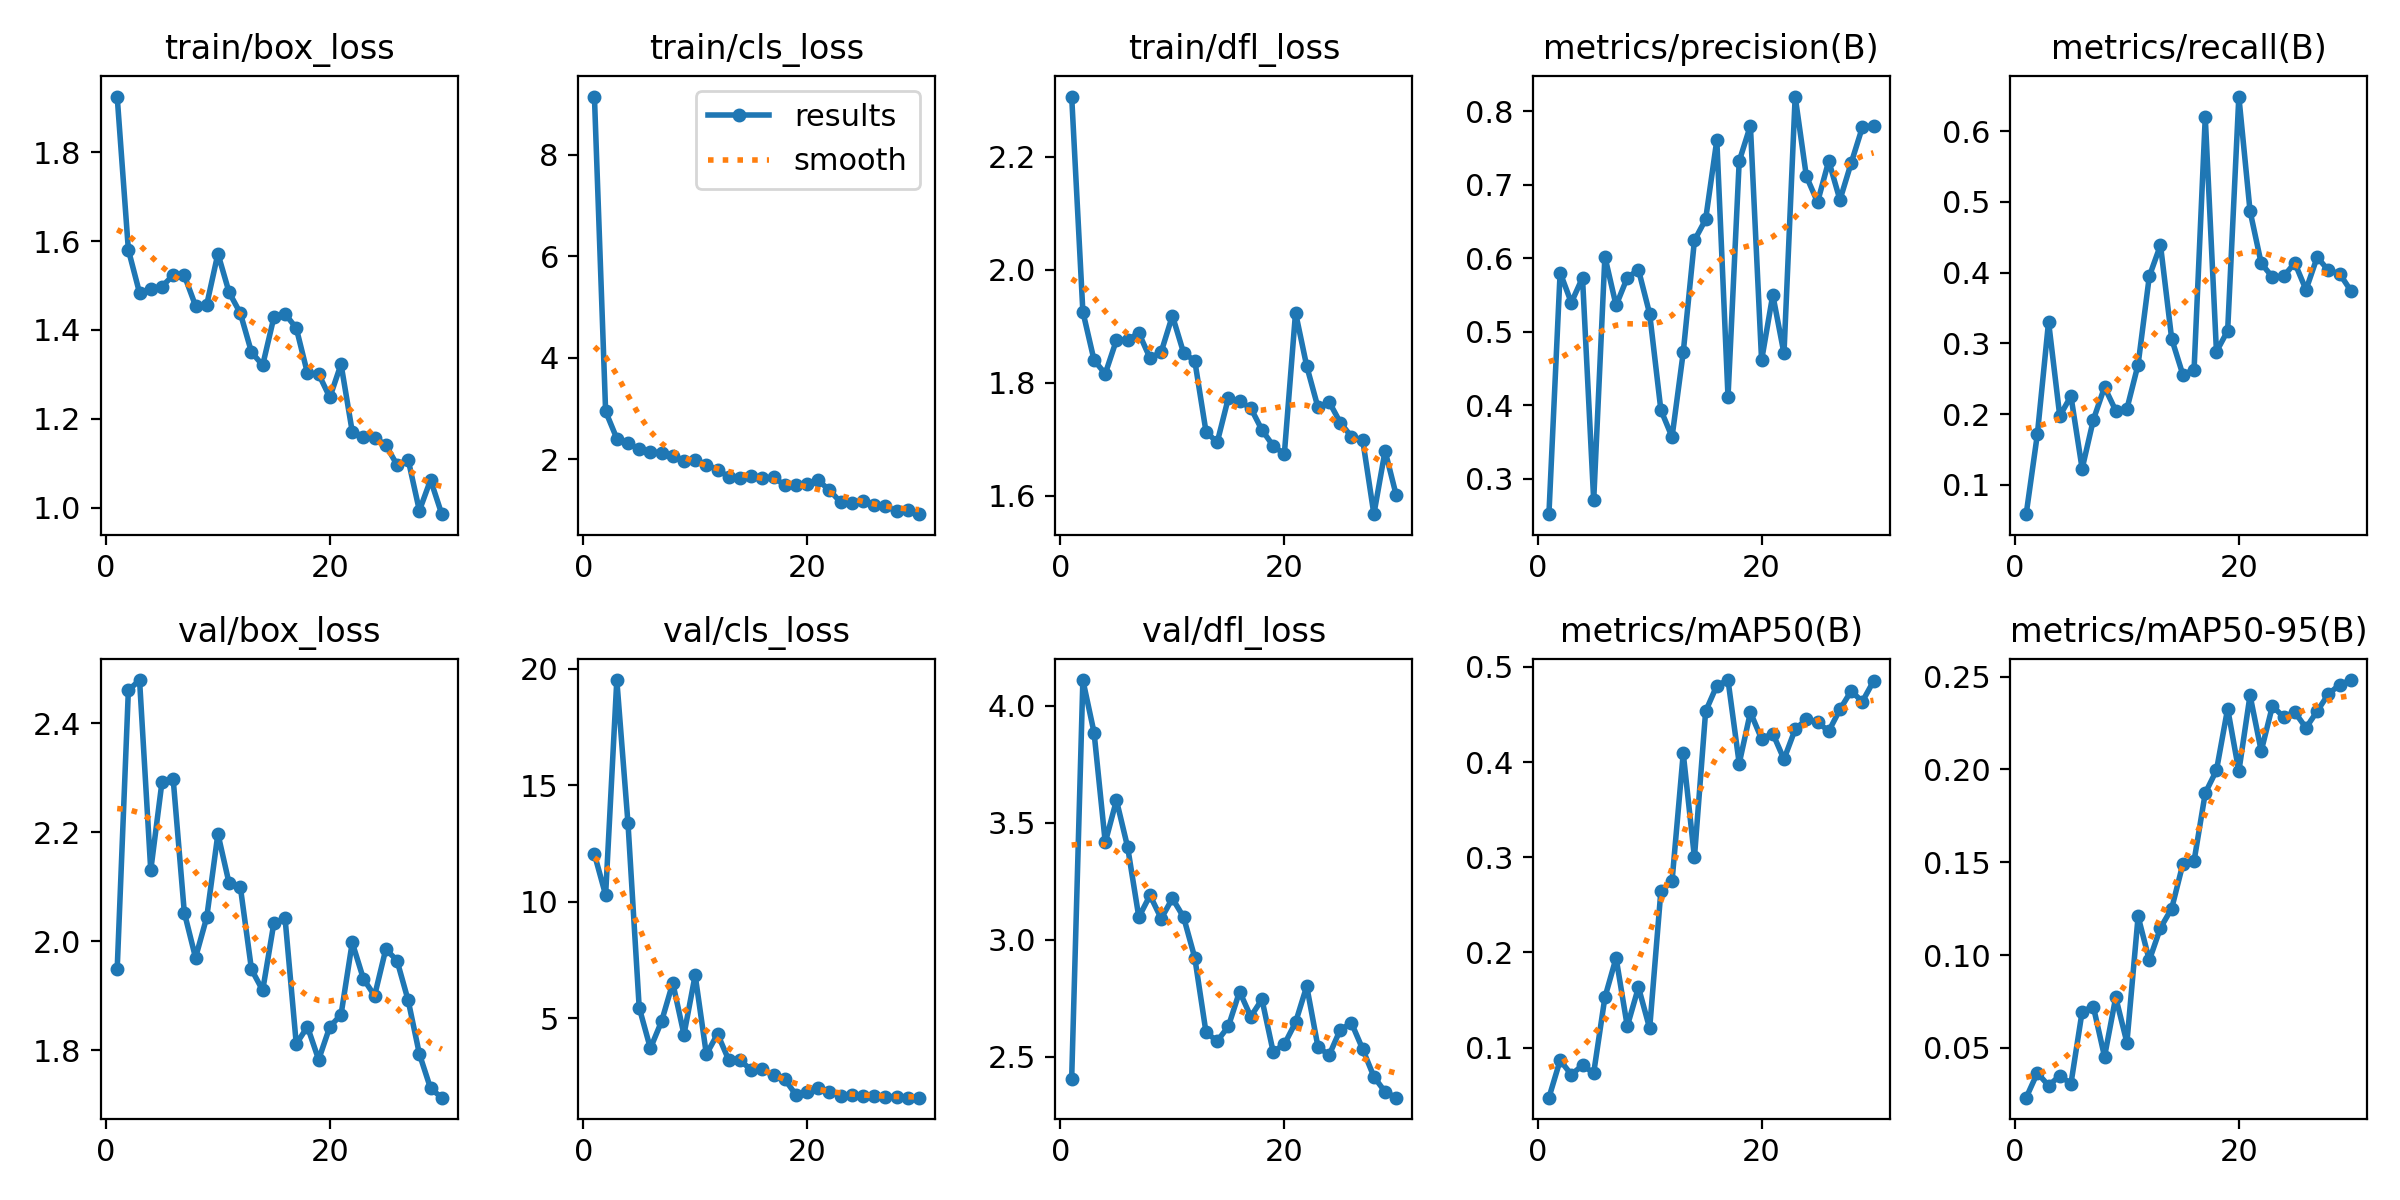

The data file committed next to this chart (first rows):
epoch, time, train/box_loss, train/cls_loss, train/dfl_loss, metrics/precision(B), metrics/recall(B), metrics/mAP50(B), metrics/mAP50-95(B), val/box_loss, val/cls_loss, val/dfl_loss, lr/pg0, lr/pg1, lr/pg2
1, 4.858, 1.925, 9.145, 2.307, 0.2519, 0.05833, 0.04755, 0.02319, 1.949, 12.04, 2.407, 0.00011, 0.00011, 0.08911
2, 7.543, 1.58, 2.944, 1.926, 0.5806, 0.1714, 0.0868, 0.03654, 2.461, 10.28, 4.11, 0.0002224, 0.0002224, 0.07722
3, 10.02, 1.483, 2.409, 1.84, 0.5396, 0.3306, 0.0718, 0.02968, 2.48, 19.51, 3.886, 0.0003269, 0.0003269, 0.06533
4, 15.81, 1.493, 2.322, 1.816, 0.5735, 0.1972, 0.08152, 0.03499, 2.13, 13.35, 3.416, 0.0004235, 0.0004235, 0.05342
5, 18.39, 1.498, 2.198, 1.876, 0.2706, 0.2254, 0.07354, 0.03073, 2.292, 5.448, 3.597, 0.0005121, 0.0005121, 0.04151
6, 21.05, 1.523, 2.148, 1.876, 0.6022, 0.1226, 0.1528, 0.06957, 2.299, 3.697, 3.396, 0.0005929, 0.0005929, 0.02959
7, 23.6, 1.523, 2.127, 1.888, 0.5358, 0.1917, 0.1943, 0.07224, 2.053, 4.858, 3.097, 0.0006657, 0.0006657, 0.01767
8, 26.12, 1.454, 2.075, 1.844, 0.5735, 0.2381, 0.1225, 0.04528, 1.97, 6.504, 3.19, 0.0007305, 0.0007305, 0.005731
9, 28.62, 1.457, 1.975, 1.855, 0.5844, 0.2048, 0.1635, 0.07722, 2.044, 4.29, 3.091, 0.000736, 0.000736, 0.000736
10, 31.15, 1.572, 1.993, 1.919, 0.5245, 0.2073, 0.1203, 0.05289, 2.197, 6.84, 3.177, 0.000703, 0.000703, 0.000703
11, 33.77, 1.485, 1.889, 1.853, 0.3938, 0.2701, 0.2643, 0.1208, 2.106, 3.441, 3.097, 0.00067, 0.00067, 0.00067
12, 36.52, 1.438, 1.799, 1.839, 0.3569, 0.3947, 0.275, 0.09721, 2.1, 4.315, 2.923, 0.000637, 0.000637, 0.000637
13, 39.31, 1.35, 1.651, 1.714, 0.472, 0.439, 0.4091, 0.1146, 1.948, 3.196, 2.605, 0.000604, 0.000604, 0.000604
14, 42.04, 1.321, 1.637, 1.694, 0.6242, 0.3064, 0.2998, 0.125, 1.91, 3.178, 2.567, 0.000571, 0.000571, 0.000571
15, 44.94, 1.428, 1.662, 1.773, 0.6528, 0.2555, 0.4532, 0.149, 2.034, 2.783, 2.63, 0.000538, 0.000538, 0.000538
16, 50.61, 1.436, 1.637, 1.767, 0.7606, 0.2628, 0.4803, 0.1507, 2.042, 2.79, 2.779, 0.000505, 0.000505, 0.000505
17, 53.28, 1.404, 1.642, 1.755, 0.4113, 0.62, 0.4861, 0.1872, 1.812, 2.538, 2.672, 0.000472, 0.000472, 0.000472
18, 55.83, 1.302, 1.494, 1.716, 0.732, 0.2882, 0.3984, 0.1994, 1.843, 2.379, 2.745, 0.000439, 0.000439, 0.000439
19, 58.5, 1.301, 1.493, 1.688, 0.7804, 0.3177, 0.4522, 0.2328, 1.783, 1.701, 2.522, 0.000406, 0.000406, 0.000406
20, 61.1, 1.248, 1.514, 1.674, 0.4611, 0.6491, 0.4243, 0.1989, 1.843, 1.809, 2.554, 0.000373, 0.000373, 0.000373
21, 64.6, 1.323, 1.583, 1.924, 0.5502, 0.4873, 0.4299, 0.2399, 1.865, 1.989, 2.647, 0.00034, 0.00034, 0.00034
22, 67.28, 1.171, 1.391, 1.829, 0.4705, 0.413, 0.4029, 0.2099, 1.998, 1.832, 2.802, 0.000307, 0.000307, 0.000307
23, 69.81, 1.16, 1.154, 1.757, 0.8199, 0.3938, 0.4343, 0.2341, 1.931, 1.644, 2.544, 0.000274, 0.000274, 0.000274
24, 72.62, 1.157, 1.147, 1.766, 0.7114, 0.3948, 0.4448, 0.2282, 1.9, 1.68, 2.507, 0.000241, 0.000241, 0.000241
25, 75.2, 1.141, 1.171, 1.729, 0.6763, 0.4138, 0.4419, 0.2308, 1.986, 1.671, 2.617, 0.000208, 0.000208, 0.000208
26, 77.81, 1.096, 1.098, 1.704, 0.7324, 0.3757, 0.4323, 0.2223, 1.965, 1.65, 2.645, 0.000175, 0.000175, 0.000175
27, 80.44, 1.108, 1.073, 1.699, 0.6793, 0.422, 0.4552, 0.2314, 1.891, 1.623, 2.533, 0.000142, 0.000142, 0.000142
28, 86.16, 0.993, 0.9791, 1.567, 0.7292, 0.403, 0.4745, 0.2405, 1.793, 1.624, 2.415, 0.000109, 0.000109, 0.000109
29, 88.77, 1.062, 0.9914, 1.679, 0.778, 0.3986, 0.4635, 0.2456, 1.73, 1.585, 2.351, 7.6e-05, 7.6e-05, 7.6e-05
30, 91.39, 0.9851, 0.9189, 1.601, 0.7803, 0.3746, 0.4848, 0.2481, 1.713, 1.58, 2.326, 4.3e-05, 4.3e-05, 4.3e-05
